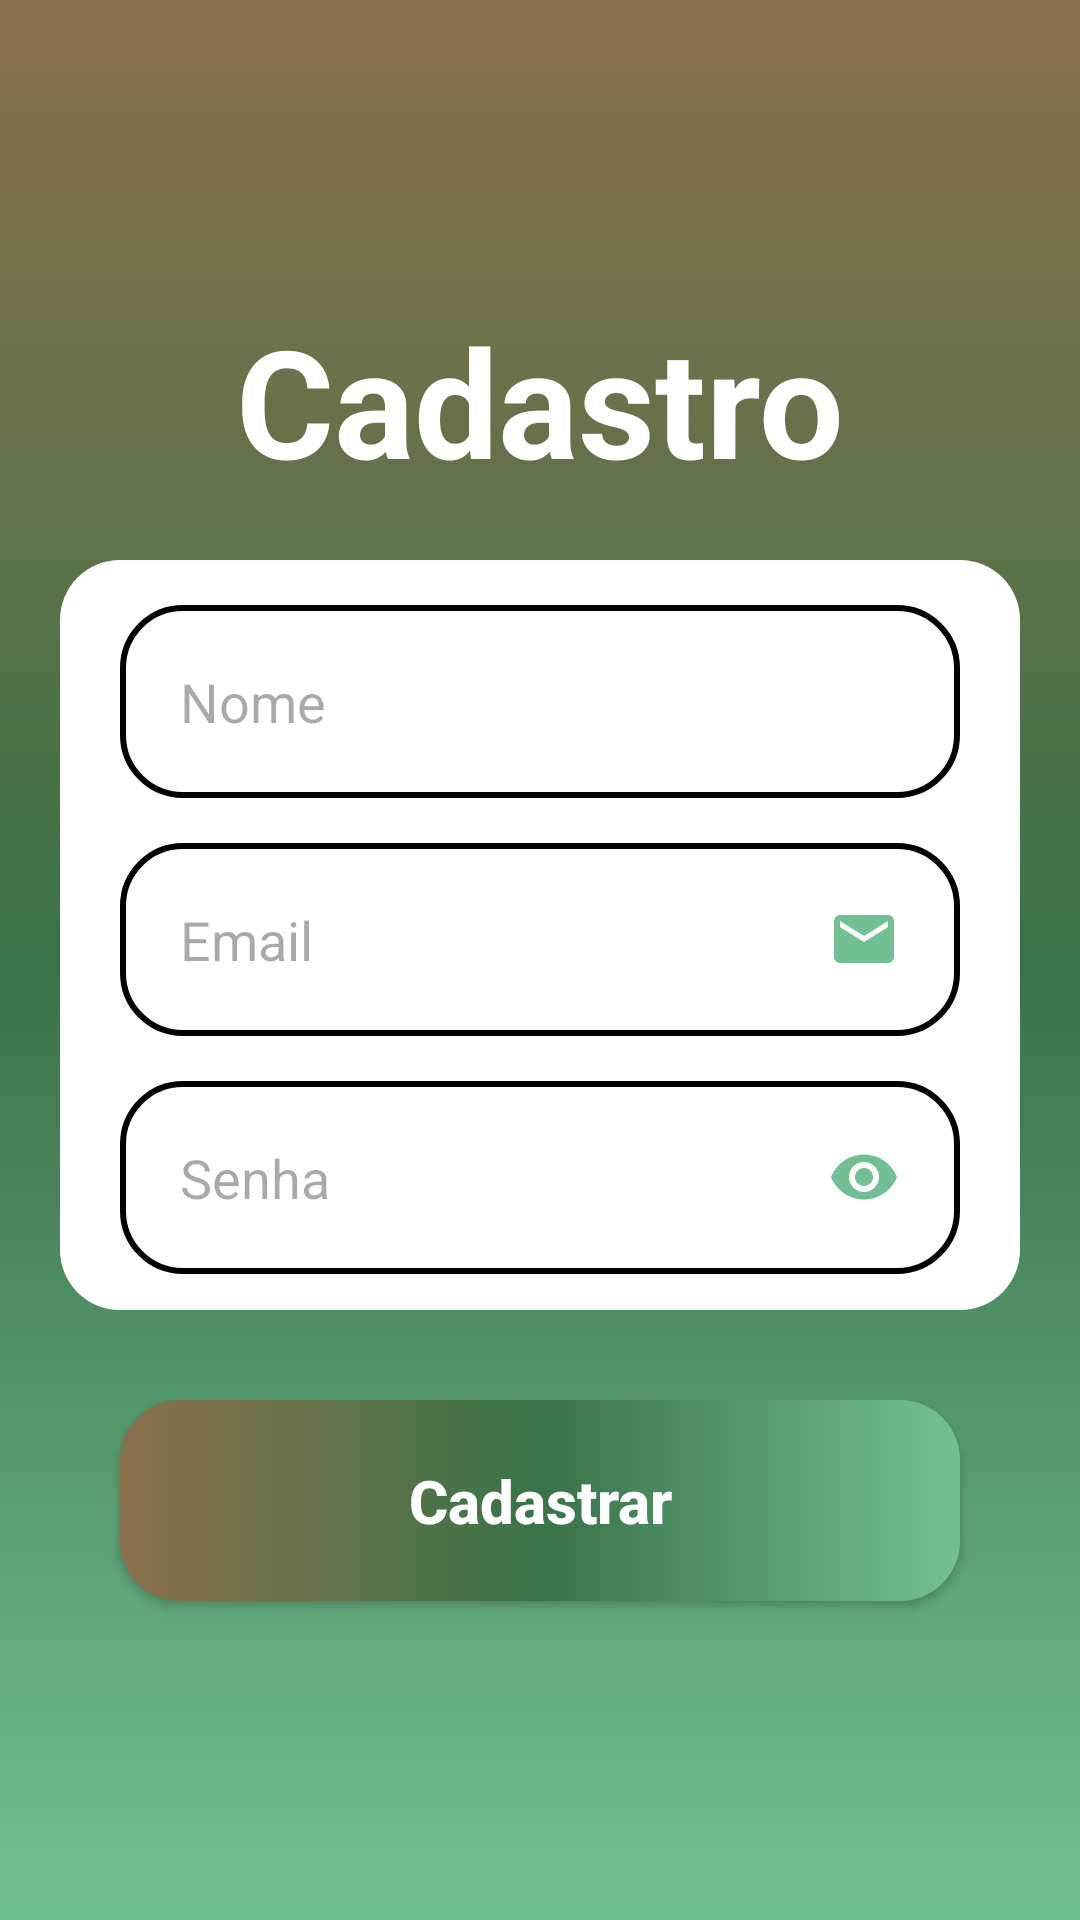

This screen was rendered from an Android layout file. Write that file and the resources it references.
<!-- AndroidManifest.xml: application theme Theme.ColegioMilitarProject -->
<!-- res/layout/activity_form_cadastro.xml -->
<?xml version="1.0" encoding="utf-8"?>
<androidx.constraintlayout.widget.ConstraintLayout xmlns:android="http://schemas.android.com/apk/res/android"
    xmlns:app="http://schemas.android.com/apk/res-auto"
    xmlns:tools="http://schemas.android.com/tools"
    android:layout_width="match_parent"
    android:layout_height="match_parent"
    android:background="@drawable/background"
    tools:context=".FormCadastro">

    <TextView
        android:id="@+id/titleCadastrese"
        android:layout_width="wrap_content"
        android:layout_height="wrap_content"
        android:text="@string/title_cadastro"
        android:textSize="50sp"
        android:textColor="@color/white"
        android:textStyle="bold"
        android:layout_marginTop="100dp"
        app:layout_constraintStart_toStartOf="parent"
        app:layout_constraintEnd_toEndOf="parent"
        app:layout_constraintTop_toTopOf="parent"
        ></TextView>
    <View
        android:id="@+id/containerComponents"
        style="@style/ContainerComponents"
        app:layout_constraintTop_toBottomOf="@id/titleCadastrese"
        app:layout_constraintStart_toStartOf="parent"
        app:layout_constraintStart_toEndOf="parent">
    </View>

    <EditText
        android:id="@+id/edit_nome"
        style="@style/Edit_Text"
        android:hint="Nome"
        android:inputType="text"
        app:layout_constraintTop_toTopOf="@id/containerComponents"
        app:layout_constraintStart_toStartOf="@id/containerComponents"
        app:layout_constraintEnd_toEndOf="@id/containerComponents"
        ></EditText>

    <EditText
        android:id="@+id/edit_email"
        style="@style/Edit_Text"
        android:hint="Email"
        android:inputType="textEmailAddress"
        android:drawableRight="@drawable/ic_email"
        app:layout_constraintTop_toBottomOf="@id/edit_nome"
        app:layout_constraintStart_toStartOf="@id/containerComponents"
        app:layout_constraintEnd_toEndOf="@id/containerComponents"
        ></EditText>

    <EditText
        style="@style/Edit_Text"
        android:hint="Senha"
        android:inputType="textPassword"
        android:drawableRight="@drawable/ic_eye"
        app:layout_constraintTop_toBottomOf="@id/edit_email"
        app:layout_constraintStart_toStartOf="@id/containerComponents"
        app:layout_constraintEnd_toEndOf="@id/containerComponents"
        ></EditText>

    <androidx.appcompat.widget.AppCompatButton
        style="@style/Button"
        android:text="Cadastrar"
        android:layout_marginTop="30dp"
        app:layout_constraintTop_toBottomOf="@id/containerComponents"
        app:layout_constraintStart_toStartOf="parent"
        app:layout_constraintEnd_toEndOf="parent"
        ></androidx.appcompat.widget.AppCompatButton>

</androidx.constraintlayout.widget.ConstraintLayout>
<!-- resources referenced by this layout -->
<resources>
  <color name="white">#FFFFFF</color>
  <!-- drawable background (drawable) -->
  <?xml version="1.0" encoding="utf-8"?>
  <shape xmlns:android="http://schemas.android.com/apk/res/android">
      <gradient
          android:startColor="@color/militar1"
          android:centerColor="@color/militar2"
          android:endColor="@color/militar3"
          android:angle="90"
          ></gradient>
  </shape>
  <!-- drawable ic_email (drawable) -->
  <vector android:height="24dp" android:tint="#73BF94"
      android:viewportHeight="24" android:viewportWidth="24"
      android:width="24dp" xmlns:android="http://schemas.android.com/apk/res/android">
      <path android:fillColor="@android:color/white" android:pathData="M20,4L4,4c-1.1,0 -1.99,0.9 -1.99,2L2,18c0,1.1 0.9,2 2,2h16c1.1,0 2,-0.9 2,-2L22,6c0,-1.1 -0.9,-2 -2,-2zM20,8l-8,5 -8,-5L4,6l8,5 8,-5v2z"/>
  </vector>
  <!-- drawable ic_eye (drawable) -->
  <vector android:height="24dp" android:tint="#73BF94"
      android:viewportHeight="24" android:viewportWidth="24"
      android:width="24dp" xmlns:android="http://schemas.android.com/apk/res/android">
      <path android:fillColor="@android:color/white" android:pathData="M12,4.5C7,4.5 2.73,7.61 1,12c1.73,4.39 6,7.5 11,7.5s9.27,-3.11 11,-7.5c-1.73,-4.39 -6,-7.5 -11,-7.5zM12,17c-2.76,0 -5,-2.24 -5,-5s2.24,-5 5,-5 5,2.24 5,5 -2.24,5 -5,5zM12,9c-1.66,0 -3,1.34 -3,3s1.34,3 3,3 3,-1.34 3,-3 -1.34,-3 -3,-3z"/>
  </vector>
  <string name="title_cadastro">Cadastro</string>
  <style name="ContainerComponents">
      <item name="android:layout_width">match_parent</item>
      <item name="android:layout_height">250dp</item>
      <item name="android:background">@drawable/container_components</item>
      <item name="android:layout_margin">20dp</item>
      </style>
  <style name="Edit_Text">
          <item name="android:layout_width">match_parent</item>
          <item name="android:layout_height">wrap_content</item>
          <item name="android:background">@drawable/edit_text</item>
          <item name="android:padding">20dp</item>
          <item name="android:maxLength">25</item>
          <item name="android:layout_marginLeft">40dp</item>
          <item name="android:layout_marginRight">40dp</item>
          <item name="android:layout_marginTop">15dp</item>
      </style>
  <style name="Theme.ColegioMilitarProject" parent="Base.Theme.ColegioMilitarProject" />
  <color name="militar1">#73BF94</color>
  <color name="militar2">#387347</color>
  <color name="militar3">#8C704D</color>
  <!-- drawable button (drawable) -->
  <?xml version="1.0" encoding="utf-8"?>
  <shape xmlns:android="http://schemas.android.com/apk/res/android">
      <corners android:radius="20dp"/>
      <gradient
          android:startColor="@color/militar1"
          android:centerColor="@color/militar2"
          android:endColor="@color/militar3"
          android:angle="180">
      </gradient>
  </shape>
  <!-- drawable container_components (drawable) -->
  <?xml version="1.0" encoding="utf-8"?>
  <shape xmlns:android="http://schemas.android.com/apk/res/android">
          <solid android:color="@color/white"/>
          <corners android:radius="20dp"></corners>
          <size android:width="60dp" android:height="60dp" />
  </shape>
  <!-- drawable edit_text (drawable) -->
  <?xml version="1.0" encoding="utf-8"?>
  <shape xmlns:android="http://schemas.android.com/apk/res/android">
      <solid android:color="@color/white"/>
      <corners android:radius="20dp"></corners>
      <stroke android:color="#000000" android:width="2dp"/>
  </shape>
  <style name="Base.Theme.ColegioMilitarProject" parent="Theme.Material3.DayNight.NoActionBar">
          
          <item name="colorPrimary">@color/colorPrimary</item>
          <item name="colorPrimaryDark">@color/colorPrimaryDark</item>
          <item name="colorAccent">@color/colorAccent</item>
          
  
      </style>
  <color name="colorPrimary">#8C704D</color>
  <color name="colorPrimaryDark">#8C704D</color>
  <color name="colorAccent">#8C704D</color>
</resources>
